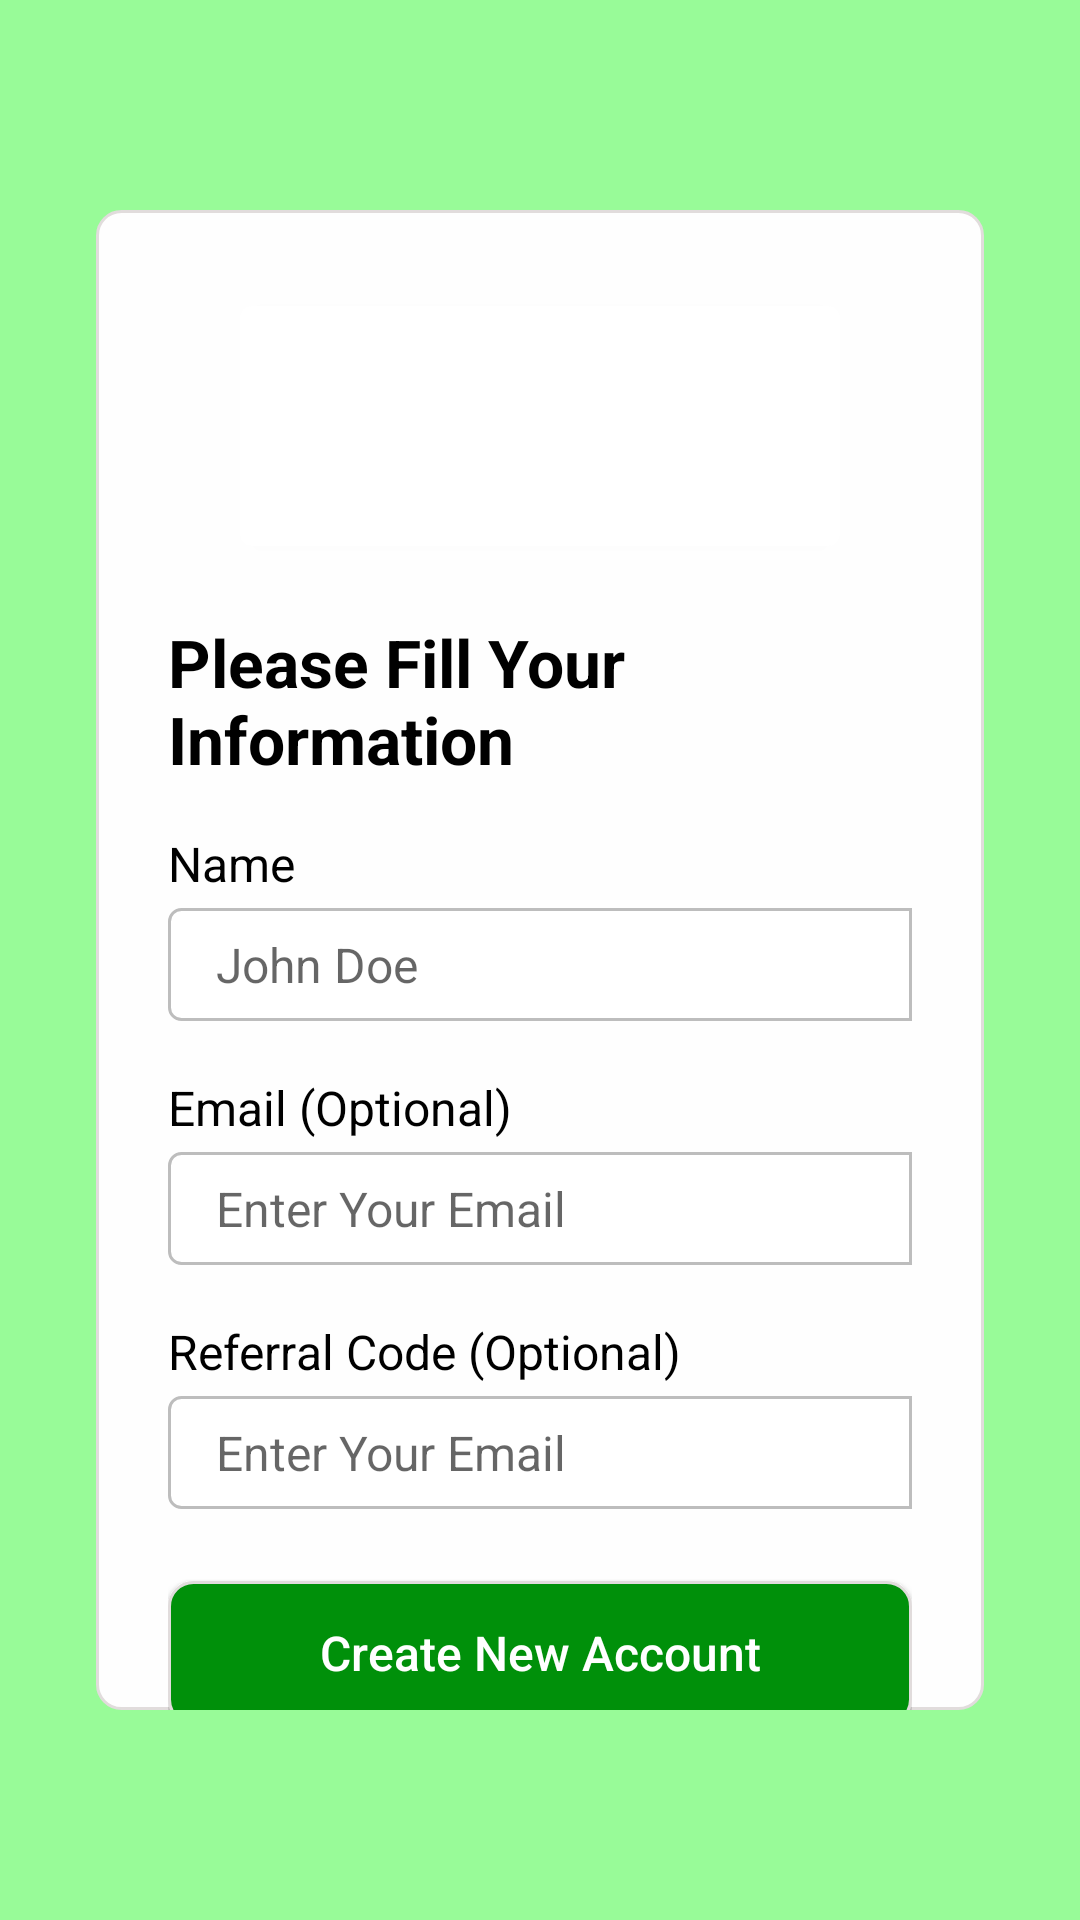

Here is an Android app screen rendered from its layout file. Give the layout XML and the strings, colors and styles it references.
<!-- AndroidManifest.xml: application theme AppTheme -->
<!-- res/layout/activity_fill_information.xml -->
<?xml version="1.0" encoding="utf-8"?>
<androidx.constraintlayout.widget.ConstraintLayout xmlns:android="http://schemas.android.com/apk/res/android"
    xmlns:app="http://schemas.android.com/apk/res-auto"
    xmlns:tools="http://schemas.android.com/tools"
    android:layout_width="match_parent"
    android:layout_height="match_parent"
    android:background="#98FB98">

    <androidx.constraintlayout.widget.ConstraintLayout
        android:id="@+id/clContainer"
        android:layout_width="match_parent"
        android:layout_height="@dimen/_500sdp"
        android:layout_margin="@dimen/_32sdp"
        android:background="@drawable/bg_square_round_border_plain"
        android:paddingStart="@dimen/margin_large"
        android:paddingEnd="@dimen/margin_large"
        app:layout_constraintBottom_toBottomOf="parent"
        app:layout_constraintEnd_toEndOf="parent"
        app:layout_constraintStart_toStartOf="parent"
        app:layout_constraintTop_toTopOf="parent">

        <androidx.cardview.widget.CardView
            android:id="@+id/cv1"
            android:layout_width="@dimen/_200sdp"
            android:layout_height="@dimen/_80sdp"
            android:layout_marginTop="@dimen/_32sdp"
            android:elevation="@dimen/_4sdp"
            app:cardCornerRadius="@dimen/_4sdp"
            app:layout_constraintEnd_toEndOf="parent"
            app:layout_constraintStart_toStartOf="parent"
            app:layout_constraintTop_toTopOf="parent">


            <ImageView
                android:id="@+id/ivLogo"
                android:layout_width="wrap_content"
                android:layout_height="wrap_content"
                android:scaleType="centerCrop"
                android:src="@drawable/temp_img" />


        </androidx.cardview.widget.CardView>

        <TextView
            android:id="@+id/tvFillInfoLabel"
            android:layout_width="wrap_content"
            android:layout_height="wrap_content"
            android:layout_marginTop="@dimen/_24sdp"
            android:text="Please Fill Your Information"
            android:textColor="@android:color/black"
            android:textSize="@dimen/text_regular_3xx"
            android:textStyle="bold"
            app:layout_constraintEnd_toEndOf="parent"
            app:layout_constraintStart_toStartOf="parent"
            app:layout_constraintTop_toBottomOf="@id/cv1" />

        <TextView
            android:id="@+id/tvNameLabel"
            android:layout_width="wrap_content"
            android:layout_height="wrap_content"
            android:layout_marginTop="@dimen/_16sdp"
            android:text="Name"
            android:textColor="@android:color/black"
            android:textSize="@dimen/text_regular_2x"
            app:layout_constraintStart_toStartOf="parent"
            app:layout_constraintTop_toBottomOf="@id/tvFillInfoLabel" />


        <EditText
            android:id="@+id/etName"
            style="@style/TextBoxStyle2"
            android:layout_marginTop="@dimen/_4sdp"
            android:hint="John Doe"
            android:inputType="textCapWords"
            android:paddingStart="@dimen/content_padding"
            android:textSize="@dimen/text_regular_2x"
            app:layout_constraintEnd_toEndOf="parent"
            app:layout_constraintStart_toStartOf="parent"
            app:layout_constraintTop_toBottomOf="@id/tvNameLabel" />


        <TextView
            android:id="@+id/tvEmailLabel"
            android:layout_width="wrap_content"
            android:layout_height="wrap_content"
            android:layout_marginTop="@dimen/_18sdp"
            android:text="Email (Optional)"
            android:textSize="@dimen/text_regular_2x"
            android:textColor="@android:color/black"
            app:layout_constraintStart_toStartOf="parent"
            app:layout_constraintTop_toBottomOf="@id/etName" />

        <EditText
            android:id="@+id/etEmail"
            style="@style/TextBoxStyle2"
            android:layout_marginTop="@dimen/_4sdp"
            android:hint="Enter Your Email"
            android:inputType="textEmailAddress"
            android:paddingStart="@dimen/content_padding"
            android:textSize="@dimen/text_regular_2x"
            app:layout_constraintEnd_toEndOf="parent"
            app:layout_constraintStart_toStartOf="parent"
            app:layout_constraintTop_toBottomOf="@id/tvEmailLabel" />

        <TextView
            android:id="@+id/tvReferralCode"
            android:layout_width="wrap_content"
            android:layout_height="wrap_content"
            android:layout_marginTop="@dimen/_18sdp"
            android:text="Referral Code (Optional)"
            android:textSize="@dimen/text_regular_2x"
            android:textColor="@android:color/black"
            app:layout_constraintStart_toStartOf="parent"
            app:layout_constraintTop_toBottomOf="@id/etEmail" />

        <EditText
            android:id="@+id/etReferralCode"
            style="@style/TextBoxStyle2"
            android:layout_marginTop="@dimen/_4sdp"
            android:hint="Enter Your Email"
            android:inputType="textEmailAddress"
            android:paddingStart="@dimen/content_padding"
            android:textSize="@dimen/text_regular_2x"
            app:layout_constraintEnd_toEndOf="parent"
            app:layout_constraintStart_toStartOf="parent"
            app:layout_constraintTop_toBottomOf="@id/tvReferralCode" />


        <androidx.appcompat.widget.AppCompatButton
            android:id="@+id/btnCreateNewAC"
            android:layout_width="match_parent"
            android:layout_height="wrap_content"
            android:layout_marginTop="@dimen/_24sdp"
            android:background="@drawable/bg_square_round_border_green_button"
            android:text="Create New Account"
            android:textColor="@android:color/white"
            android:textAllCaps="false"
            android:textSize="@dimen/text_regular_2x"
            android:paddingStart="@dimen/_48sdp"
            android:paddingEnd="@dimen/_48sdp"
            app:layout_constraintEnd_toEndOf="parent"
            app:layout_constraintStart_toStartOf="parent"
            app:layout_constraintTop_toBottomOf="@id/etReferralCode" />




    </androidx.constraintlayout.widget.ConstraintLayout>

</androidx.constraintlayout.widget.ConstraintLayout>
<!-- resources referenced by this layout -->
<resources>
  <dimen name="_16sdp">16.00dp</dimen>
  <dimen name="_18sdp">18.00dp</dimen>
  <dimen name="_200sdp">200.00dp</dimen>
  <dimen name="_24sdp">24.00dp</dimen>
  <dimen name="_32sdp">32.00dp</dimen>
  <dimen name="_48sdp">48.00dp</dimen>
  <dimen name="_4sdp">4.00dp</dimen>
  <dimen name="_500sdp">500.00dp</dimen>
  <dimen name="_80sdp">80.00dp</dimen>
  <dimen name="content_padding">16dp</dimen>
  <dimen name="margin_large">24dp</dimen>
  <dimen name="text_regular_2x">16sp</dimen>
  <dimen name="text_regular_3xx">22sp</dimen>
  <!-- drawable bg_square_round_border_green_button (drawable-v24) -->
  <?xml version="1.0" encoding="utf-8"?>
  <shape xmlns:android="http://schemas.android.com/apk/res/android"
      android:shape="rectangle">
      <solid android:color="#00900A"/>
      <stroke android:width="1dp" android:color="@color/grey_border"/>
      <corners
          android:radius="@dimen/_8sdp"/>
  </shape>
  <!-- drawable bg_square_round_border_plain (drawable) -->
  <?xml version="1.0" encoding="utf-8"?>
  <shape xmlns:android="http://schemas.android.com/apk/res/android"
      android:shape="rectangle">
      <solid android:color="@color/box_color"/>
      <stroke android:width="1dp" android:color="@color/grey_border"/>
      <corners
          android:radius="@dimen/_8sdp"/>
  </shape>
  <style name="TextBoxStyle2" parent="@style/Widget.AppCompat.EditText">
          <item name="android:layout_height">wrap_content</item>
          <item name="android:layout_width">match_parent</item>
          <item name="android:textSize">@dimen/text_regular</item>
          <item name="android:textColor">@color/text_color</item>
          <item name="android:background">@drawable/bg_square_border_send</item>
          <item name="android:padding">@dimen/_8sdp</item>
      </style>
  <style name="AppTheme" parent="Theme.AppCompat.Light.DarkActionBar">
          
          <item name="colorPrimary">@color/colorPrimary</item>
          <item name="colorPrimaryDark">@color/colorPrimaryDark</item>
          <item name="colorAccent">@color/colorAccent</item>
      </style>
  <color name="grey_border">#E1DCDC</color>
  <dimen name="_8sdp">8.00dp</dimen>
  <color name="box_color">#FEFEFE</color>
  <dimen name="text_regular">14sp</dimen>
  <!-- drawable bg_square_border_send (drawable) -->
  <?xml version="1.0" encoding="utf-8"?>
  <shape xmlns:android="http://schemas.android.com/apk/res/android"
      android:shape="rectangle">
  
      <solid android:color="@android:color/white"/>
      <corners
          android:topLeftRadius="@dimen/_4sdp" android:bottomLeftRadius="@dimen/_4sdp" />
      <stroke android:color="@color/divider" android:width="@dimen/_1sdp"/>
  </shape>
  <color name="colorPrimary">#6200EE</color>
  <color name="colorPrimaryDark">#3700B3</color>
  <color name="colorAccent">#03DAC5</color>
  <color name="divider">#BDBDBD</color>
  <dimen name="_1sdp">1.00dp</dimen>
</resources>
